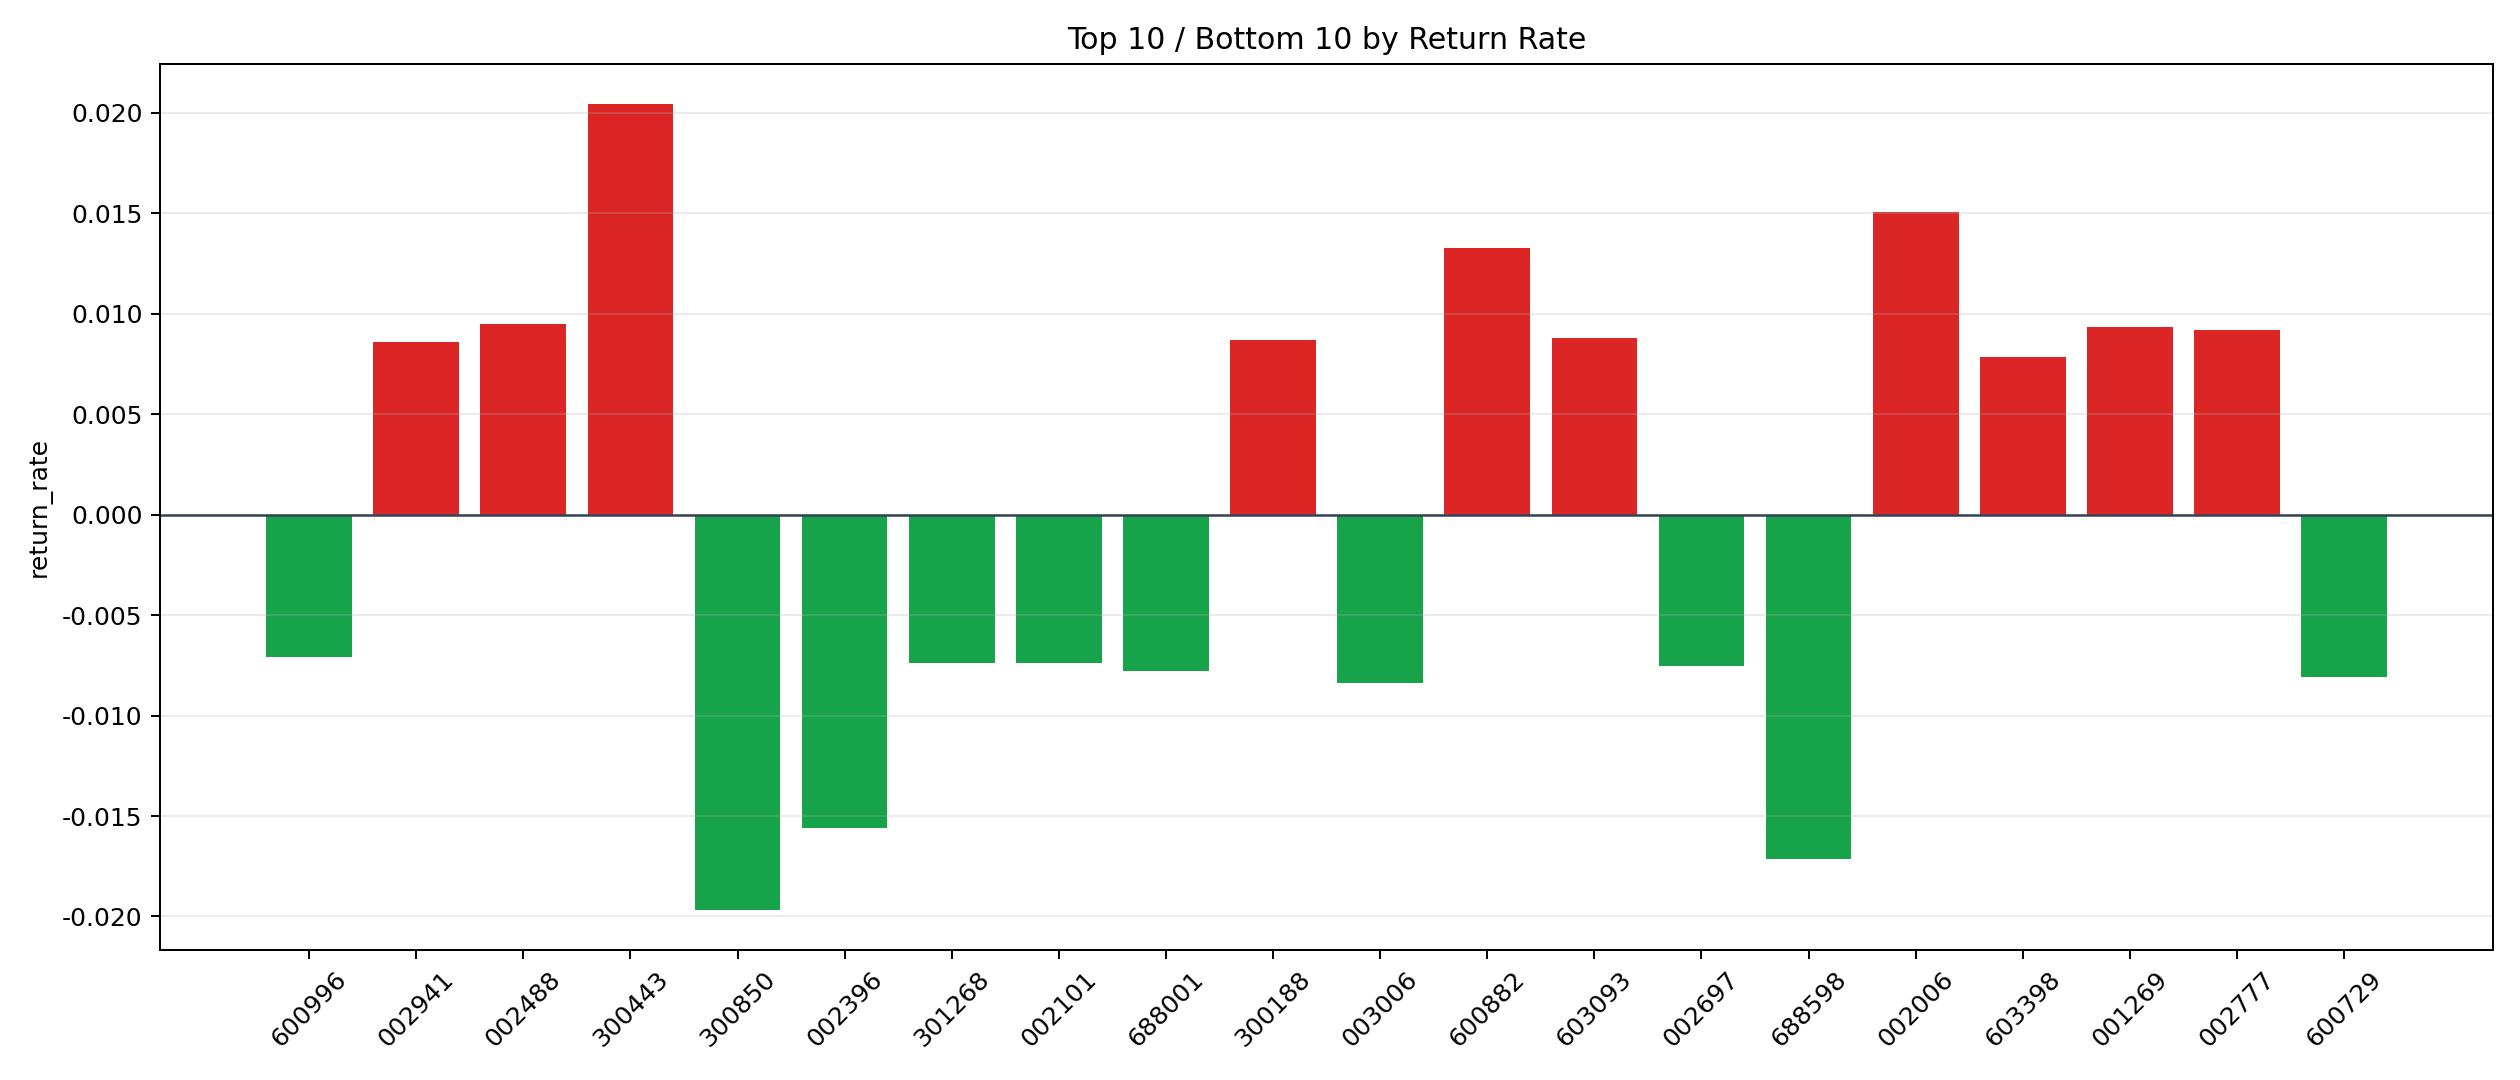

Source data for this figure (header and first rows):
symbol, n_trades, total_pnl, total_entry_notional, return_rate
300443, 1, 200.2, 9788, 0.02045
002006, 5, 717.1, 47510, 0.01509
600882, 8, 837.7, 63097, 0.01328
002488, 9, 808.9, 85238, 0.00949
001269, 1, 74.62, 7995, 0.009333
002777, 1, 77.31, 8384, 0.009221
603093, 2, 173.3, 19712, 0.00879
300188, 2, 164.9, 18966, 0.008692
002941, 1, 80.51, 9384, 0.008579
603398, 1, 69.85, 8869, 0.007876
002755, 10, 674.1, 96394, 0.006993
688262, 2, 128.4, 19623, 0.006541
002773, 10, 490.4, 77145, 0.006356
603169, 142, 8702, 1374690, 0.00633
002518, 26, 1409, 226587, 0.006217
002243, 8, 456, 77574, 0.005878
002194, 224, 12455, 2137948, 0.005825
300457, 3, 154.1, 27460, 0.00561
002034, 1, 47.97, 8795, 0.005454
603477, 56, 2754, 511445, 0.005385
603985, 20, 958.3, 181010, 0.005294
601595, 4, 176.9, 33681, 0.005253
300568, 7, 339.1, 66168, 0.005125
600301, 18, 749.6, 153183, 0.004894
603355, 1, 43.83, 8970, 0.004886
300183, 50, 2267, 467536, 0.004848
300398, 5, 199.1, 44670, 0.004457
002484, 59, 2508, 566421, 0.004428
300775, 21, 738, 168954, 0.004368
600835, 40, 1432, 333657, 0.004293
002987, 20, 743.6, 180692, 0.004115
600761, 1, 33.35, 8280, 0.004028
000062, 278, 9156, 2401371, 0.003813
601137, 1, 33, 8760, 0.003767
301216, 3, 103.4, 28238, 0.003663
603489, 7, 236.3, 64632, 0.003657
000555, 54, 1840, 508503, 0.003618
601126, 4, 130.7, 36535, 0.003577
603690, 13, 362.2, 102285, 0.003541
300045, 17, 537.4, 153372, 0.003504
300224, 39, 1213, 351994, 0.003447
600114, 20, 594.3, 177304, 0.003352
603123, 84, 2622, 783728, 0.003346
600480, 16, 482.6, 145678, 0.003313
300035, 131, 3919, 1187045, 0.003302
301078, 95, 2668, 853767, 0.003125
300101, 16, 453.9, 146450, 0.003099
000058, 89, 2516, 851843, 0.002953
300348, 49, 1353, 469590, 0.00288
002163, 5, 137.3, 48407, 0.002836
300674, 82, 1996, 711213, 0.002807
000801, 210, 5330, 1901889, 0.002803
000422, 141, 3696, 1329262, 0.00278
002214, 1, 24.85, 8944, 0.002778
002265, 70, 1604, 585374, 0.002741
002126, 10, 240.5, 89463, 0.002688
603638, 11, 283.3, 105941, 0.002674
603219, 3, 76.97, 28840, 0.002669
002698, 14, 326.1, 124964, 0.00261
600967, 56, 1346, 522964, 0.002575
... 223 more rows
